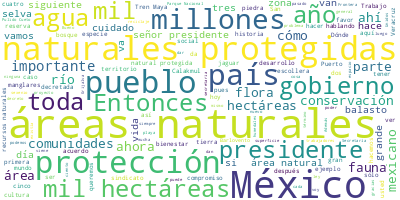

The data file committed next to this chart (first rows):
Participante, Texto, Sentimiento, Palabras, Dia, Mes, Anio
PRESIDENTE ANDRES MANUEL LOPEZ OBRADOR, ?Buenos días., 0.0, 2, 05, 10, 2023
PRESIDENTE ANDRES MANUEL LOPEZ OBRADOR, Nos da muchísimo gusto que nos acompañan…, 0.0, 63, 05, 10, 2023
PRESIDENTE ANDRES MANUEL LOPEZ OBRADOR, Y vamos a informar sobre las áreas natur…, 0.0, 54, 05, 10, 2023
MARIA LUISA ALBORES GONZALEZ, ?Gracias, presidente. Buenos días a toda…, 0.0, 70, 05, 10, 2023
MARIA LUISA ALBORES GONZALEZ, Inicio compartiendo, informando las área…, 0.0, 22, 05, 10, 2023
MARIA LUISA ALBORES GONZALEZ, La primera lámina, de favor. ¿Y cuál es …, 0.0, 36, 05, 10, 2023
MARIA LUISA ALBORES GONZALEZ, El presidente, el licenciado Andrés Manu…, 0.0, 78, 05, 10, 2023
MARIA LUISA ALBORES GONZALEZ, Los territorios más conservados y con ec…, 0.0, 59, 05, 10, 2023
MARIA LUISA ALBORES GONZALEZ, La primera, por favor. Compartir al pueb…, 0.0, 76, 05, 10, 2023
MARIA LUISA ALBORES GONZALEZ, La siguiente. ¿Y cómo vamos? ¿Cómo vamos…, 0.0, 63, 05, 10, 2023
MARIA LUISA ALBORES GONZALEZ, La primera, por favor. Hago un recuento …, 0.0, 68, 05, 10, 2023
MARIA LUISA ALBORES GONZALEZ, Esta área natural protegida es muy impor…, 0.0, 53, 05, 10, 2023
MARIA LUISA ALBORES GONZALEZ, Contribuye a la provisión de importantes…, 0.0, 48, 05, 10, 2023
MARIA LUISA ALBORES GONZALEZ, La siguiente, por favor. Otra área natur…, 0.0, 131, 05, 10, 2023
MARIA LUISA ALBORES GONZALEZ, La siguiente, por favor. Área natural pr…, 0.0, 70, 05, 10, 2023
MARIA LUISA ALBORES GONZALEZ, ¿Y acá qué cuidamos?, 0.0, 4, 05, 10, 2023
MARIA LUISA ALBORES GONZALEZ, Cuidamos el hábitat de 565 especies de f…, 0.0, 45, 05, 10, 2023
MARIA LUISA ALBORES GONZALEZ, La siguiente, area de protección de recu…, 0.0, 31, 05, 10, 2023
MARIA LUISA ALBORES GONZALEZ, ¿Qué presiones se tienen ahí?, 0.0, 5, 05, 10, 2023
MARIA LUISA ALBORES GONZALEZ, Las presiones de crecimiento urbano, de …, 0.0, 24, 05, 10, 2023
MARIA LUISA ALBORES GONZALEZ, Esta declaratoria culmina la lucha de 19…, 0.0, 43, 05, 10, 2023
MARIA LUISA ALBORES GONZALEZ, La siguiente, la siguiente. Pues como es…, 0.0, 71, 05, 10, 2023
MARIA LUISA ALBORES GONZALEZ, La siguiente, por favor. Este es un mapa…, 0.0, 102, 05, 10, 2023
MARIA LUISA ALBORES GONZALEZ, En el estado de Quintana Roo tenemos cua…, 0.0, 90, 05, 10, 2023
MARIA LUISA ALBORES GONZALEZ, En Oaxaca, área de protección de flora y…, 0.0, 34, 05, 10, 2023
MARIA LUISA ALBORES GONZALEZ, La siguiente, por favor. Esto es también…, 0.0, 132, 05, 10, 2023
MARIA LUISA ALBORES GONZALEZ, La que sigue. Área de protección de flor…, 0.0, 30, 05, 10, 2023
MARIA LUISA ALBORES GONZALEZ, Y esta área natural protegida protege tr…, 0.0, 66, 05, 10, 2023
MARIA LUISA ALBORES GONZALEZ, La siguiente. Áreas naturales protegidas…, 0.0, 35, 05, 10, 2023
MARIA LUISA ALBORES GONZALEZ, Esta área natural protegida protege siet…, 0.0, 61, 05, 10, 2023
MARIA LUISA ALBORES GONZALEZ, La siguiente. Hicimos algunas modificaci…, 0.0, 65, 05, 10, 2023
MARIA LUISA ALBORES GONZALEZ, ¿Por qué su importancia?, 0.0, 4, 05, 10, 2023
MARIA LUISA ALBORES GONZALEZ, Porque se está cuidando con ello tres mi…, 0.0, 27, 05, 10, 2023
MARIA LUISA ALBORES GONZALEZ, La siguiente. También, en esas modificac…, 0.0, 82, 05, 10, 2023
MARIA LUISA ALBORES GONZALEZ, La siguiente. Y con esto creamos la regi…, 0.0, 75, 05, 10, 2023
MARIA LUISA ALBORES GONZALEZ, Es cuanto, presidente. Y le daría espaci…, 0.0, 36, 05, 10, 2023
HUMBERTO ADAN PEÑA FUENTES, ?Con su permiso, presidente. Muy buen dí…, 0.0, 12, 05, 10, 2023
HUMBERTO ADAN PEÑA FUENTES, Es un gusto para nosotros al interior de…, 0.0, 26, 05, 10, 2023
HUMBERTO ADAN PEÑA FUENTES, Primeramente, agradecer al señor preside…, 0.0, 50, 05, 10, 2023
HUMBERTO ADAN PEÑA FUENTES, La siguiente, por favor. Pues, primero, …, 0.0, 41, 05, 10, 2023
HUMBERTO ADAN PEÑA FUENTES, Pero fue el general Lázaro Cárdenas, en …, 0.0, 65, 05, 10, 2023
HUMBERTO ADAN PEÑA FUENTES, Y ahora nosotros, en esta etapa, el gobi…, 0.0, 63, 05, 10, 2023
HUMBERTO ADAN PEÑA FUENTES, ¿Con quiénes lo vamos a hacer y con quié…, 0.0, 12, 05, 10, 2023
HUMBERTO ADAN PEÑA FUENTES, Con integrantes, guardaparques, de la Co…, 0.0, 48, 05, 10, 2023
HUMBERTO ADAN PEÑA FUENTES, ¿Y para qué?, 0.0, 3, 05, 10, 2023
HUMBERTO ADAN PEÑA FUENTES, Para el desarrollo sostenible y bienesta…, 0.0, 42, 05, 10, 2023
HUMBERTO ADAN PEÑA FUENTES, ¿Y qué protegemos?, porque hablamos de á…, 0.0, 17, 05, 10, 2023
HUMBERTO ADAN PEÑA FUENTES, Estamos salvaguardando las reservas de a…, 0.0, 36, 05, 10, 2023
HUMBERTO ADAN PEÑA FUENTES, También, en las áreas naturales protegid…, 0.0, 96, 05, 10, 2023
HUMBERTO ADAN PEÑA FUENTES, También en nuestra responsabilidad se en…, 0.0, 64, 05, 10, 2023
HUMBERTO ADAN PEÑA FUENTES, En nuestros bosques también camina el lo…, 0.0, 79, 05, 10, 2023
HUMBERTO ADAN PEÑA FUENTES, También protegemos las islas, mares y ar…, 0.0, 65, 05, 10, 2023
HUMBERTO ADAN PEÑA FUENTES, En este nuevo enfoque, y bajo la instruc…, 0.0, 73, 05, 10, 2023
HUMBERTO ADAN PEÑA FUENTES, También, el turismo. Después de la emerg…, 0.0, 46, 05, 10, 2023
HUMBERTO ADAN PEÑA FUENTES, También, las áreas naturales nos dan los…, 0.0, 72, 05, 10, 2023
HUMBERTO ADAN PEÑA FUENTES, Y ahora, en este enfoque, estamos partic…, 0.0, 71, 05, 10, 2023
HUMBERTO ADAN PEÑA FUENTES, En las zonas arqueológicas compartimos t…, 0.0, 67, 05, 10, 2023
HUMBERTO ADAN PEÑA FUENTES, Y ahora, presidente, secretaria, les inf…, 0.0, 45, 05, 10, 2023
HUMBERTO ADAN PEÑA FUENTES, Antes teníamos un proceso de que hacían …, 0.0, 77, 05, 10, 2023
HUMBERTO ADAN PEÑA FUENTES, Antes sacaban los decretos sin consulta,…, 0.0, 39, 05, 10, 2023
... 185 more rows
